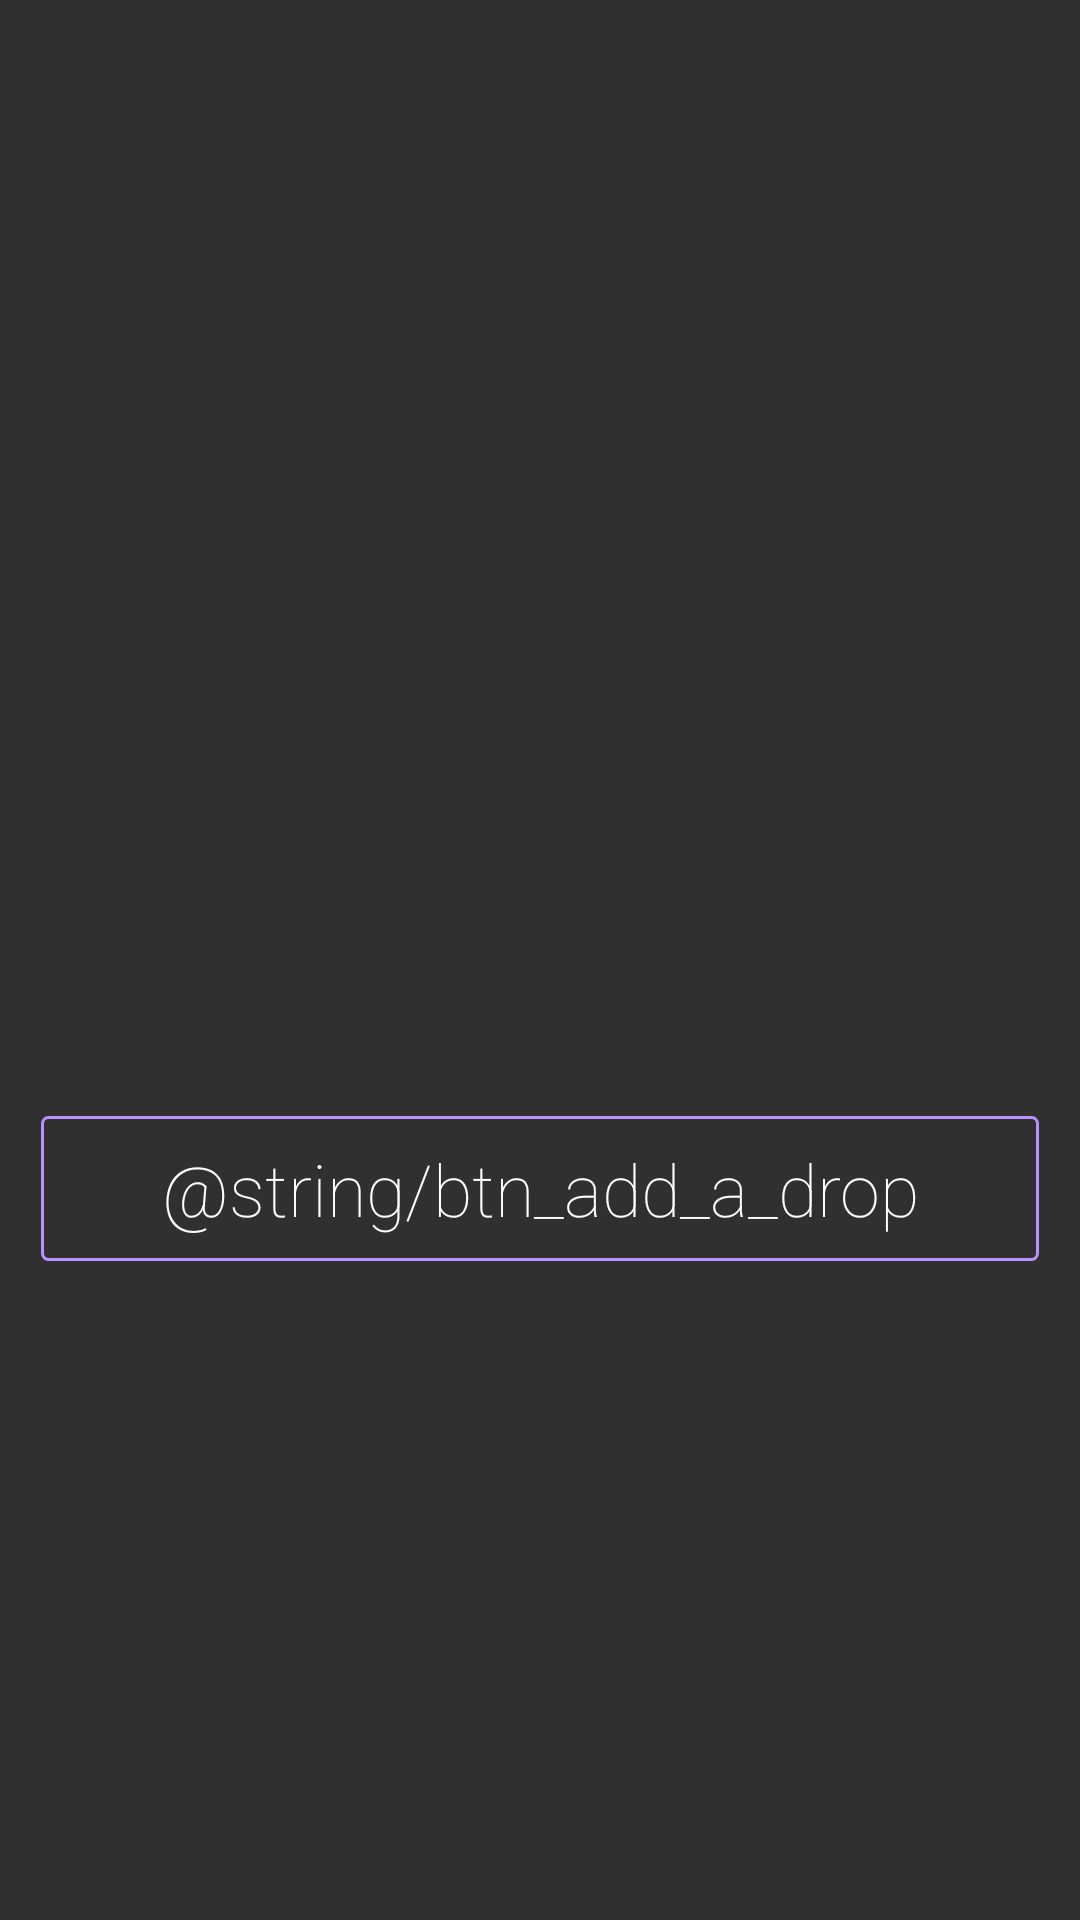

Android layout source for this screen:
<!-- AndroidManifest.xml: application theme AppTheme -->
<!-- res/layout/empty_drops.xml -->
<?xml version="1.0" encoding="utf-8"?>
<RelativeLayout xmlns:android="http://schemas.android.com/apk/res/android"
android:layout_width="match_parent"
android:layout_height="match_parent">

    <ImageView
        android:contentDescription="@string/app_logo"
        android:id="@+id/iv_logo"
        android:layout_width="@dimen/iv_logo_size"
        android:layout_height="@dimen/iv_logo_size"
        android:src="@drawable/logo"
        android:layout_centerHorizontal="true"
        android:layout_marginTop="@dimen/iv_logo_margin"/>

    <Button
        android:id="@+id/btn_add_Drop"
        android:layout_width="wrap_content"
        android:layout_height="wrap_content"
        android:layout_below="@+id/iv_logo"
        android:layout_centerHorizontal="true"
        android:text="@string/btn_add_a_drop"
        android:textSize="@dimen/btn_add_drop_text_size"
        android:textAllCaps="false"
        android:textColor="@color/btn_add_drop_txt_color"
        android:fontFamily="sans-serif-thin"
        android:paddingTop="@dimen/btn_add_drop_top_horizontal_padding"
        android:paddingBottom="@dimen/btn_add_drop_top_horizontal_padding"
        android:paddingLeft="@dimen/btn_add_drop_vertical_padding"
        android:paddingRight="@dimen/btn_add_drop_vertical_padding"
        android:layout_marginTop="@dimen/btn_add_drop_top_margin"
        android:background="@drawable/btn_add_drop_bg_color"/>

</RelativeLayout>
<!-- resources referenced by this layout -->
<resources>
  <dimen name="btn_add_drop_text_size">24sp</dimen>
  <dimen name="btn_add_drop_top_horizontal_padding">8dp</dimen>
  <dimen name="btn_add_drop_top_margin">80dp</dimen>
  <dimen name="btn_add_drop_vertical_padding">40dp</dimen>
  <dimen name="iv_logo_margin">100dp</dimen>
  <dimen name="iv_logo_size">192dp</dimen>
  <!-- drawable btn_add_drop_bg_color (drawable) -->
  <?xml version="1.0" encoding="utf-8"?>
  <selector xmlns:android="http://schemas.android.com/apk/res/android">
  
      <item android:state_pressed="true">
          <shape>
              <solid android:color="@color/dark_purple"/>
              <corners android:radius="@dimen/btn_add_drop_corner_radius"/>
          </shape>
      </item>
  
      <item>
          <shape>
              <solid android:color="@android:color/transparent"/>
              <stroke android:width="@dimen/btn_add_drop_stroke_width" android:color="@color/light_purple"/>
              <corners android:radius="@dimen/btn_add_drop_corner_radius"/>
          </shape>
      </item>
  
  
  
  </selector>
  <string name="app_logo">application logo</string>
  <style name="AppTheme" parent="Theme.AppCompat.NoActionBar">
          
          <item name="colorPrimary">@color/colorPrimary</item>
          <item name="colorPrimaryDark">@color/colorPrimaryDark</item>
          <item name="colorAccent">@color/colorAccent</item>
          <item name="actionBarTheme">@layout/toolbar</item>
  
      </style>
  <color name="dark_purple">#6c6280</color>
  <dimen name="btn_add_drop_corner_radius">2dp</dimen>
  <dimen name="btn_add_drop_stroke_width">1dp</dimen>
  <color name="light_purple">#B691FF</color>
  <color name="colorPrimary">#3F51B5</color>
  <color name="colorPrimaryDark">#303F9F</color>
  <color name="colorAccent">#FF4081</color>
</resources>
